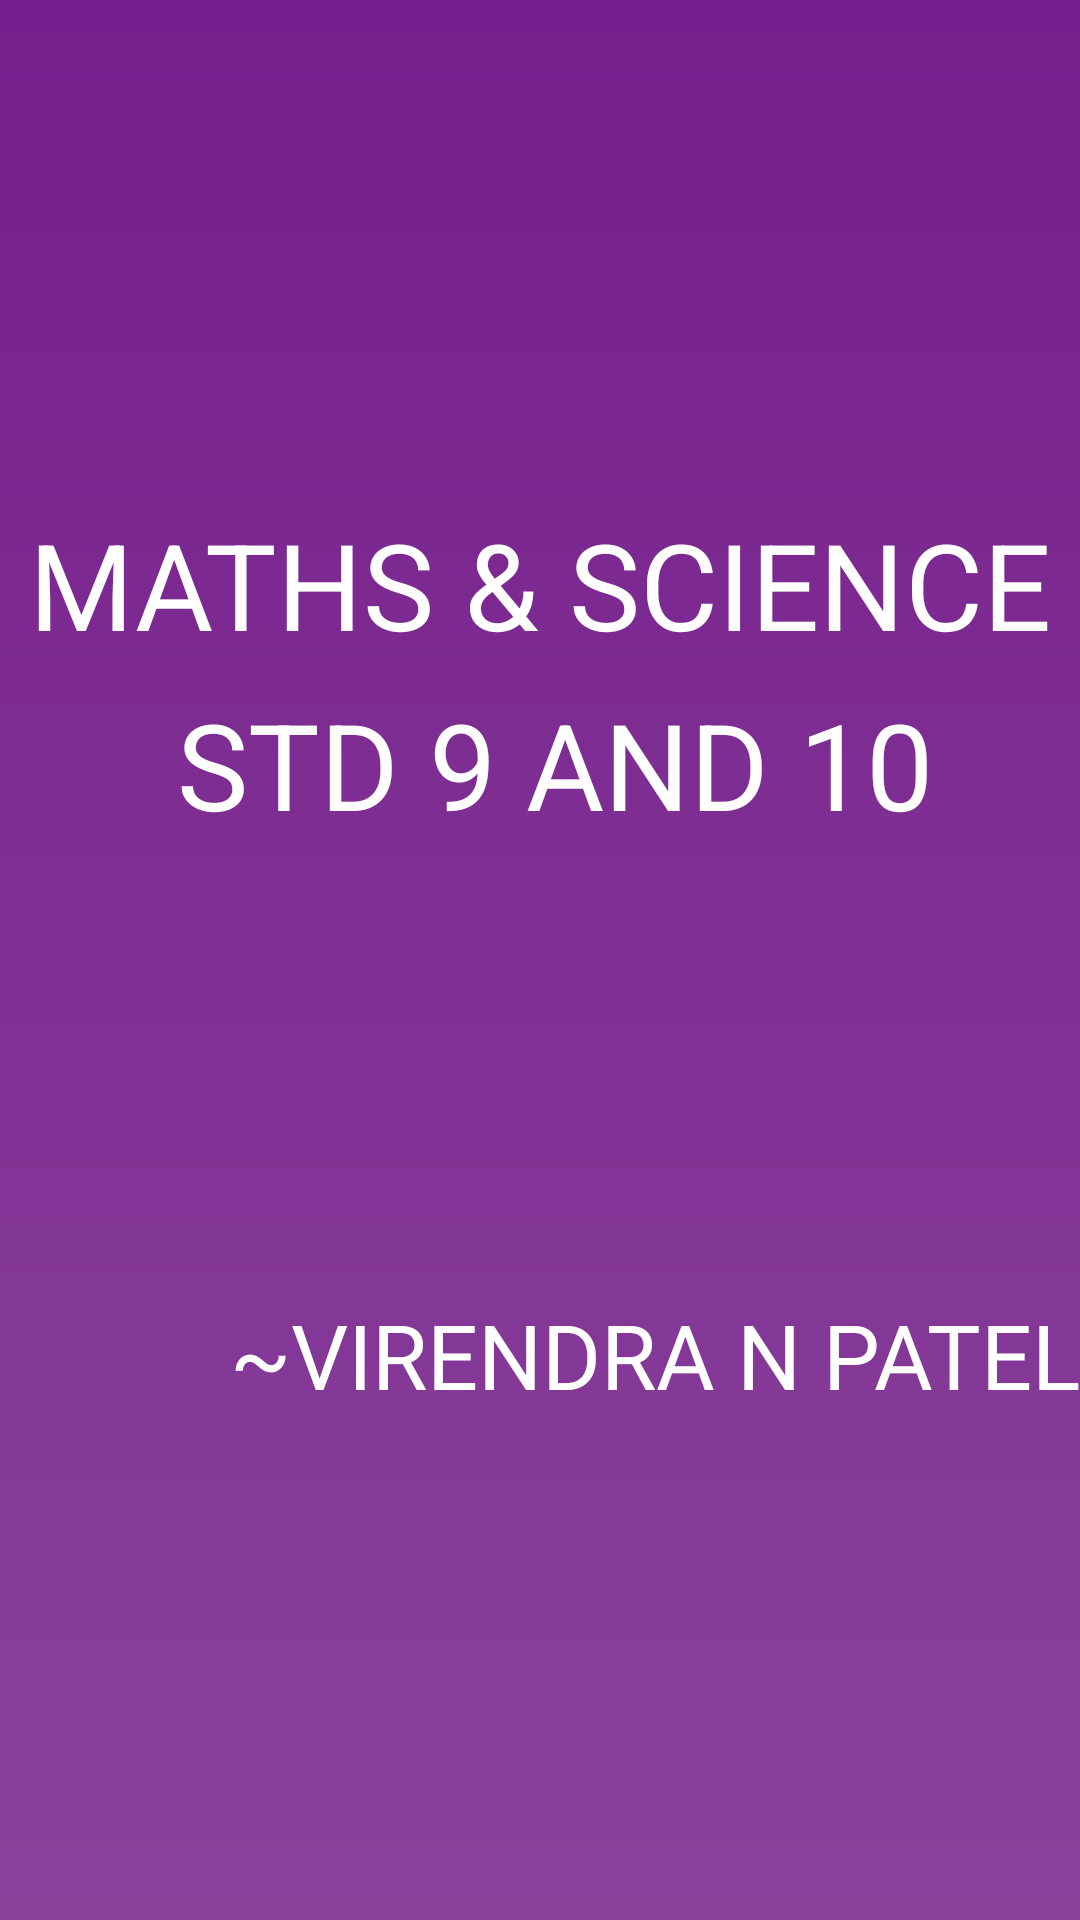

Write the Android layout XML for this screen, with the resource values it uses.
<!-- AndroidManifest.xml: application theme AppTheme -->
<!-- res/layout/activity_main.xml -->
<?xml version="1.0" encoding="utf-8"?>
<RelativeLayout xmlns:android="http://schemas.android.com/apk/res/android"
    xmlns:app="http://schemas.android.com/apk/res-auto"
    xmlns:tools="http://schemas.android.com/tools"
    android:layout_width="match_parent"
    android:layout_height="match_parent"
    tools:context=".MainActivity"
    android:background="@drawable/back1"
    android:gravity="center"

    >

    <TextView
        android:id="@+id/t1"
        android:textColor="#fff"
        android:layout_width="match_parent"
        android:layout_height="wrap_content"
        android:text="MATHS &amp; SCIENCE"
        android:textSize="40sp"
        android:gravity="center"

       />
    <TextView
        android:id="@+id/t2"
        android:layout_marginTop="60dp"
        android:textColor="#fff"
        android:layout_width="match_parent"
        android:layout_height="wrap_content"
        android:text=" STD 9 AND 10"
        android:textSize="40sp"
android:gravity="center"

        />

    <TextView
        android:gravity="right"
        android:layout_marginTop="150dp"
        android:layout_below="@+id/t2"
        android:textColor="#fff"
        android:layout_width="match_parent"
        android:layout_height="wrap_content"
        android:text="~VIRENDRA N PATEL"
        android:textSize="30sp"



        />


</RelativeLayout>
<!-- resources referenced by this layout -->
<resources>
  <!-- drawable back1 (drawable) -->
  <?xml version="1.0" encoding="utf-8"?>
  <shape xmlns:android="http://schemas.android.com/apk/res/android">
  
      <gradient
          android:angle="270"
          android:startColor="#761E8D"
          android:endColor="#89439B">
  
      </gradient>
  
  
  </shape>
  <style name="AppTheme" parent="Theme.AppCompat.Light.NoActionBar">
          
          <item name="colorPrimary">@color/colorPrimary</item>
          <item name="colorPrimaryDark">#761E8D</item>
          <item name="colorAccent">@color/colorAccent</item>
      </style>
  <color name="colorPrimary">#008577</color>
  <color name="colorAccent">#D81B60</color>
</resources>
